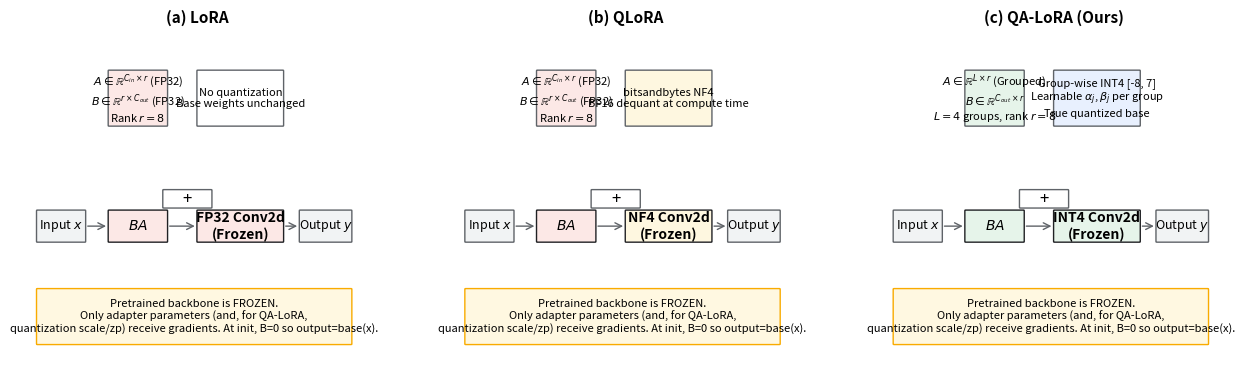
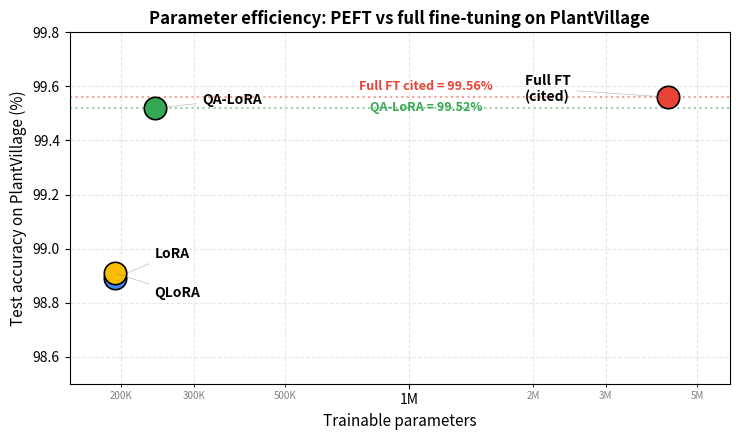

Source code (Python) for these figures, in order:
"""Generate clean method-comparison architecture figures for the IEEE paper."""
import os
import matplotlib.pyplot as plt
import matplotlib.patches as mpatches
from matplotlib.patches import FancyBboxPatch, FancyArrowPatch
import numpy as np

OUT_DIR = "paper_figures"
os.makedirs(OUT_DIR, exist_ok=True)


def draw_box(ax, x, y, w, h, text, fc="#E8F0FE", ec="#1A73E8", fontsize=9, weight="normal"):
    box = FancyBboxPatch((x, y), w, h, boxstyle="round,pad=0.02",
                          linewidth=1.0, facecolor=fc, edgecolor=ec)
    ax.add_patch(box)
    ax.text(x + w / 2, y + h / 2, text, ha="center", va="center",
            fontsize=fontsize, weight=weight, wrap=True)


def draw_arrow(ax, x1, y1, x2, y2, color="#5F6368"):
    arrow = FancyArrowPatch((x1, y1), (x2, y2), arrowstyle="->", mutation_scale=12,
                             color=color, linewidth=1.0)
    ax.add_patch(arrow)


def draw_panel(ax, title, base_label, adapter_box_text, adapter_label, quant_label, base_color, adapter_color, quant_color):
    ax.set_xlim(0, 10)
    ax.set_ylim(-1, 9)
    ax.set_aspect("equal")
    ax.axis("off")
    ax.set_title(title, fontsize=11, weight="bold", pad=10)

    # Input (bottom)
    draw_box(ax, 0.3, 3.0, 1.4, 0.9, "Input $x$", fc="#F1F3F4", ec="#5F6368")
    # Adapter box (middle)
    draw_box(ax, 2.4, 3.0, 1.7, 0.9, "$B A$", fc=adapter_color, ec="#202124", weight="bold", fontsize=10)
    # Quantized/frozen base (right)
    draw_box(ax, 5.0, 3.0, 2.5, 0.9, base_label, fc=base_color, ec="#202124", weight="bold", fontsize=10)
    # Add label (left)
    draw_box(ax, 4.0, 4.0, 1.4, 0.5, "+", fc="#FFFFFF", ec="#5F6368", fontsize=12)

    # Top label (adapter details)
    draw_box(ax, 2.4, 6.4, 1.7, 1.6, adapter_box_text, fc=adapter_color, ec="#5F6368", fontsize=8)
    # Top label (quant details)
    draw_box(ax, 5.0, 6.4, 2.5, 1.6, quant_label, fc=quant_color, ec="#5F6368", fontsize=8)

    # Output
    draw_box(ax, 8.0, 3.0, 1.5, 0.9, "Output $y$", fc="#F1F3F4", ec="#5F6368")

    # Arrows
    draw_arrow(ax, 1.7, 3.45, 2.4, 3.45)
    draw_arrow(ax, 4.1, 3.45, 5.0, 3.45)
    draw_arrow(ax, 7.5, 3.45, 8.0, 3.45)

    # Note at bottom
    draw_box(ax, 0.3, 0.0, 9.2, 1.6,
             "Pretrained backbone is FROZEN.\nOnly adapter parameters (and, for QA-LoRA,\nquantization scale/zp) receive gradients. At init, B=0 so output=base(x).",
             fc="#FFF8E1", ec="#F9AB00", fontsize=8)


fig, axes = plt.subplots(1, 3, figsize=(13, 5.0))

draw_panel(axes[0], "(a) LoRA",
           base_label="FP32 Conv2d\n(Frozen)",
           adapter_box_text="$A \in \mathbb{R}^{C_{in}\\times r}$ (FP32)\n$B \in \mathbb{R}^{r \\times C_{out}}$ (FP32)\nRank $r=8$",
           adapter_label="",
           quant_label="No quantization\nBase weights unchanged",
           base_color="#FCE8E6", adapter_color="#FCE8E6", quant_color="#FFFFFF")

draw_panel(axes[1], "(b) QLoRA",
           base_label="NF4 Conv2d\n(Frozen)",
           adapter_box_text="$A \in \mathbb{R}^{C_{in}\\times r}$ (FP32)\n$B \in \mathbb{R}^{r \\times C_{out}}$ (FP32)\nRank $r=8$",
           adapter_label="",
           quant_label="bitsandbytes NF4\nBF16 dequant at compute time",
           base_color="#FEF7E0", adapter_color="#FCE8E6", quant_color="#FEF7E0")

draw_panel(axes[2], "(c) QA-LoRA (Ours)",
           base_label="INT4 Conv2d\n(Frozen)",
           adapter_box_text="$A \in \mathbb{R}^{L\\times r}$ (Grouped)\n$B \in \mathbb{R}^{C_{out}\\times r}$\n$L=4$ groups, rank $r=8$",
           adapter_label="",
           quant_label="Group-wise INT4 [-8, 7]\nLearnable $\\alpha_j$, $\\beta_j$ per group\nTrue quantized base",
           base_color="#E6F4EA", adapter_color="#E6F4EA", quant_color="#E8F0FE")

plt.tight_layout()
out = os.path.join(OUT_DIR, "method_diagrams.png")
plt.savefig(out, dpi=200, bbox_inches="tight", facecolor="white")
plt.close()
print(f"Saved: {out}")


# Figure 2: Parameter efficiency vs accuracy scatter (cleaner)
from matplotlib.ticker import FuncFormatter, LogLocator


def k_format(x, pos):
    if x >= 1e6:
        return f"{x/1e6:g}M"
    if x >= 1e3:
        return f"{x/1e3:g}K"
    return f"{x:g}"


fig, ax = plt.subplots(figsize=(7.5, 4.5))

methods = [
    ("LoRA",         192816,  98.89, "#4285F4", (0.25, 0.25)),
    ("QLoRA",        192816,  98.91, "#FBBC04", (0.25, -0.30)),
    ("QA-LoRA",      241958,  99.52, "#34A853", (0.30, 0.05)),
    ("Full FT\n(cited)", 4249042, 99.56, "#EA4335", (-0.55, -0.05)),
]

for name, params, acc, color, (dx, dy) in methods:
    ax.scatter(params, acc, s=260, c=color, edgecolors="black", linewidth=1.2, zorder=3)
    ax.annotate(name, xy=(params, acc), xytext=(params * (1 + dx), acc + dy * 0.3),
                fontsize=10, weight="bold",
                arrowprops=dict(arrowstyle="-", color="gray", lw=0.5, alpha=0.5))

ax.set_xscale("log")
ax.xaxis.set_major_locator(LogLocator(base=10, numticks=12))
ax.xaxis.set_minor_locator(LogLocator(base=10, subs=[2.0, 3.0, 5.0], numticks=24))
ax.xaxis.set_major_formatter(FuncFormatter(k_format))
ax.xaxis.set_minor_formatter(FuncFormatter(k_format))
ax.tick_params(axis="x", which="minor", labelsize=7, labelcolor="gray")
ax.set_xlabel("Trainable parameters", fontsize=11)
ax.set_ylabel("Test accuracy on PlantVillage (%)", fontsize=11)
ax.set_title("Parameter efficiency: PEFT vs full fine-tuning on PlantVillage", fontsize=12, weight="bold")
ax.set_ylim(98.5, 99.8)
ax.set_xlim(1.5e5, 6e6)
ax.grid(True, alpha=0.3, linestyle="--", which="both")
ax.axhline(99.56, color="#EA4335", linestyle=":", alpha=0.5)
ax.axhline(99.52, color="#34A853", linestyle=":", alpha=0.5)
ax.text(1.1e6, 99.585, "Full FT cited = 99.56%", fontsize=9, color="#EA4335", ha="center", weight="bold")
ax.text(1.1e6, 99.51, "QA-LoRA = 99.52%", fontsize=9, color="#34A853", ha="center", weight="bold")

plt.tight_layout()
out2 = os.path.join(OUT_DIR, "param_efficiency.png")
plt.savefig(out2, dpi=200, bbox_inches="tight", facecolor="white")
plt.close()
print(f"Saved: {out2}")
